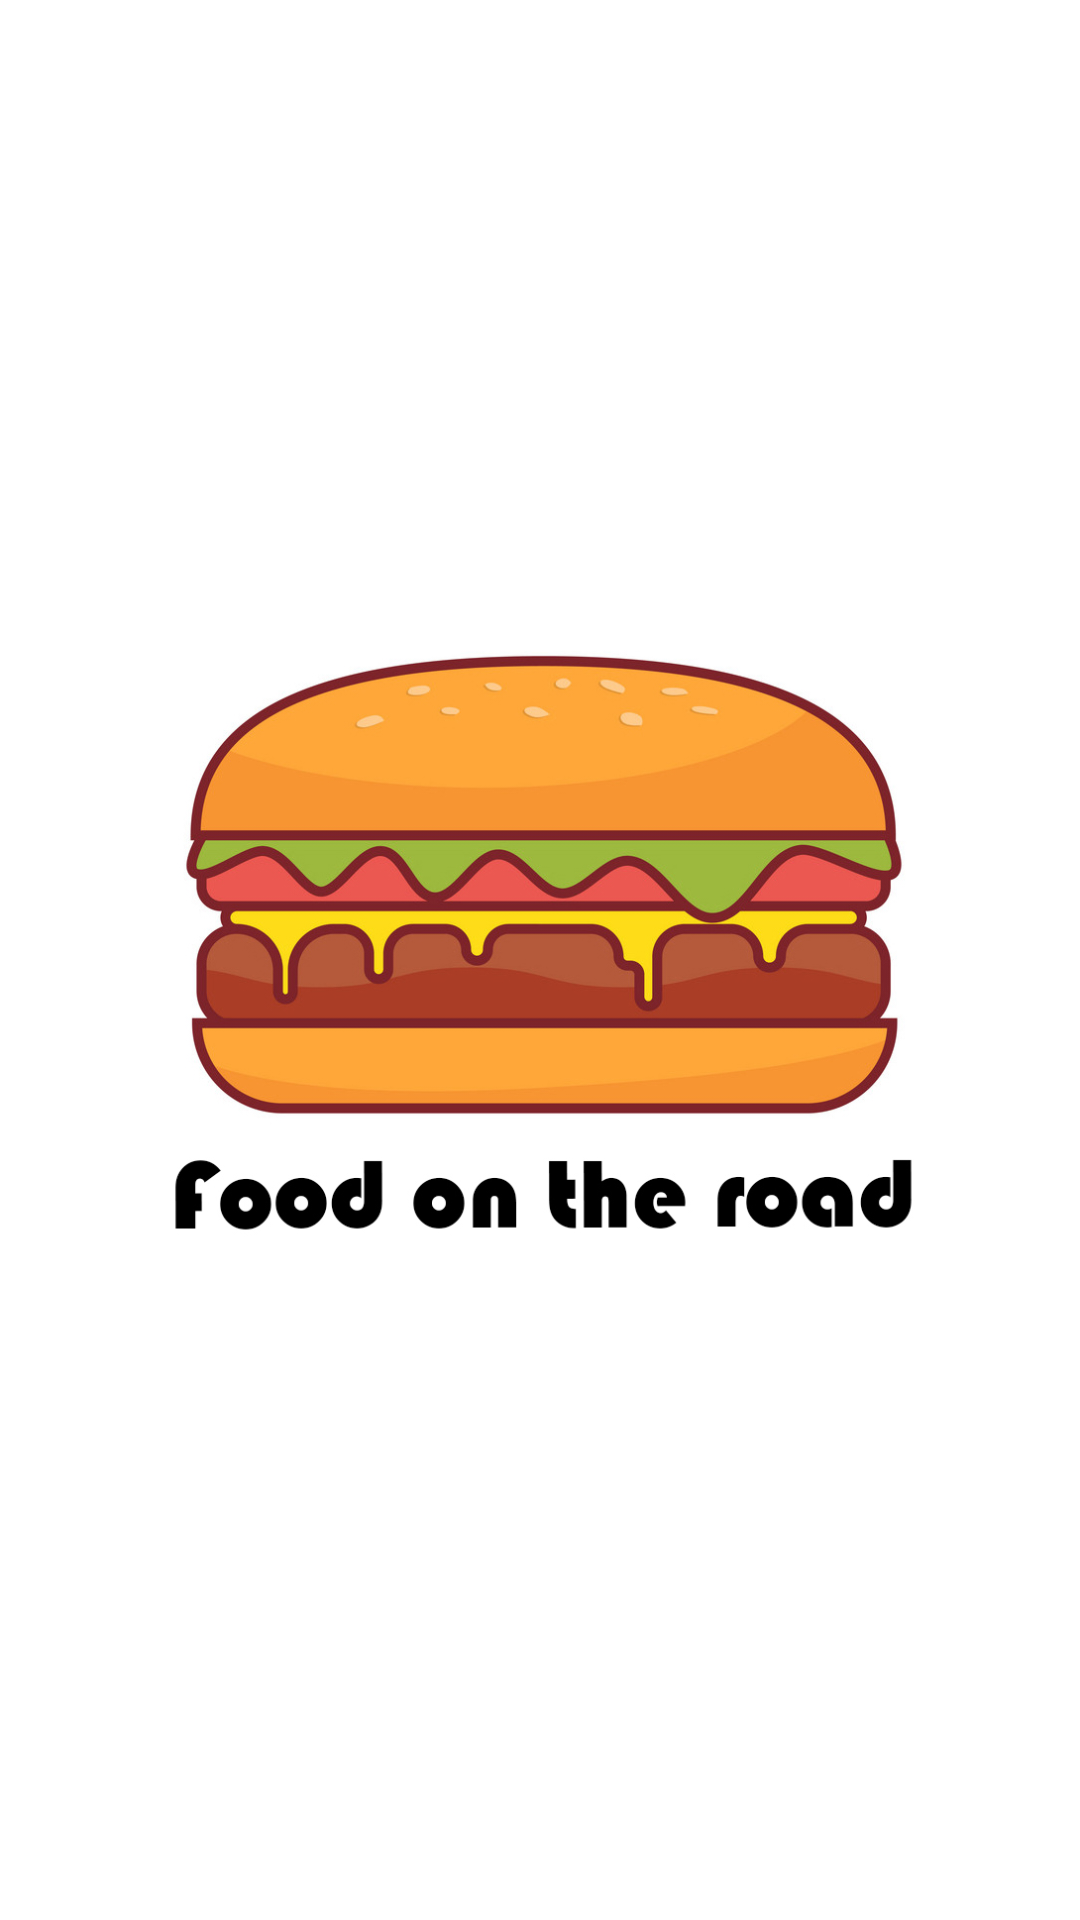

Android layout source for this screen:
<!-- AndroidManifest.xml: application theme Theme.Resturant_App -->
<!-- res/layout/activity_welcome.xml -->
<?xml version="1.0" encoding="utf-8"?>
<LinearLayout
    xmlns:android="http://schemas.android.com/apk/res/android"
    xmlns:tools="http://schemas.android.com/tools"
    android:layout_width="match_parent"
    android:layout_height="match_parent"
    android:gravity="center"
    android:background="@color/white"
    tools:context=".WelcomeActivity">
    <ImageView
        android:layout_width="wrap_content"
        android:layout_height="wrap_content"
        android:src="@mipmap/cc"/>
</LinearLayout>
<!-- resources referenced by this layout -->
<resources>
  <color name="white">#FFFFFFFF</color>
  <!-- mipmap cc: png bitmap (mipmap-xxhdpi, 310268 bytes) -->
  <style name="Theme.Resturant_App" parent="Theme.AppCompat.Light.DarkActionBar">
          
          <item name="colorPrimary">@color/colorPrimary</item>
          <item name="colorPrimaryDark">@color/colorPrimaryDark</item>
          <item name="colorAccent">@color/colorAccent</item>
          <item name="android:windowFullscreen">true</item>
          <item name="windowNoTitle">true</item>
      </style>
  <color name="colorPrimary">@color/yellow</color>
  <color name="colorPrimaryDark">@color/yellow</color>
  <color name="colorAccent">@color/yellow</color>
  <color name="yellow">#F1C852</color>
</resources>
